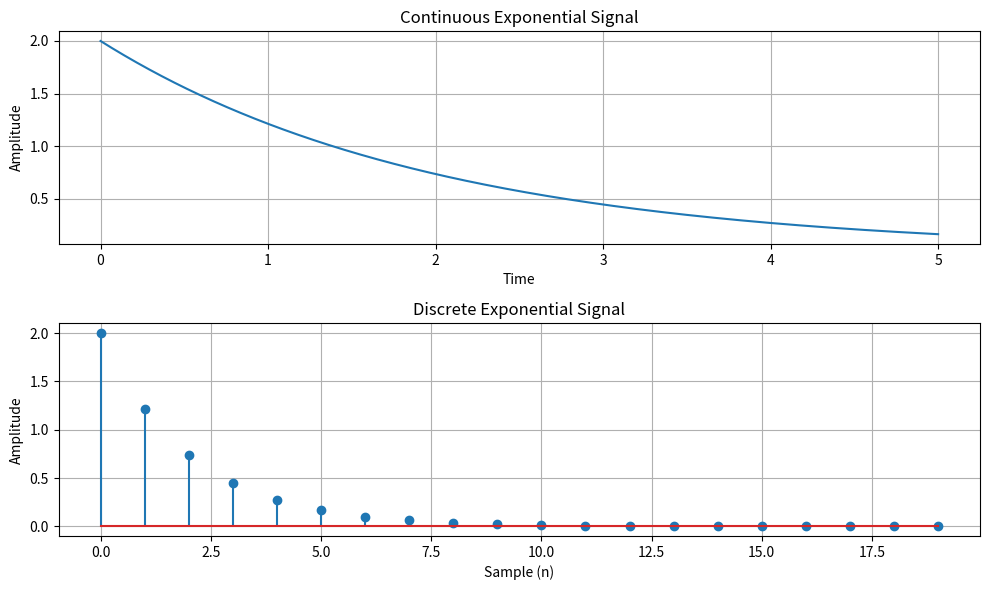

Source code (Python):
import numpy as np
import matplotlib.pyplot as plt

# Function to generate a continuous exponential signal
def simulate_continuous_exponential(time, amplitude, coefficient):
    exponential_signal = amplitude * np.exp(coefficient * time)
    return exponential_signal

# Function to generate a discrete exponential signal
def simulate_discrete_exponential(num_samples, amplitude, coefficient):
    exponential_signal = amplitude * np.exp(coefficient * np.arange(num_samples))
    return exponential_signal

# Define the time range for the continuous exponential signal
time = np.linspace(0, 5, 1000)

# Define parameters
num_samples = 20      # Number of samples
amplitude = 2         # Initial amplitude
coefficient = -0.5    # Exponential coefficient

# Generate the signals
continuous_exponential = simulate_continuous_exponential(time, amplitude, coefficient)
discrete_exponential = simulate_discrete_exponential(num_samples, amplitude, coefficient)

# Plot the signals
plt.figure(figsize=(10, 6))

# Continuous Exponential Signal
plt.subplot(2, 1, 1)
plt.plot(time, continuous_exponential)
plt.title('Continuous Exponential Signal')
plt.xlabel('Time')
plt.ylabel('Amplitude')
plt.grid(True)

# Discrete Exponential Signal
plt.subplot(2, 1, 2)
plt.stem(range(num_samples), discrete_exponential)
plt.title('Discrete Exponential Signal')
plt.xlabel('Sample (n)')
plt.ylabel('Amplitude')
plt.grid(True)

plt.tight_layout()
plt.show()

# Optional: Save the signal arrays
# np.savetxt('continuous_exponential.txt', continuous_exponential, delimiter=',')
# np.savetxt('discrete_exponential.txt', discrete_exponential, delimiter=',')
